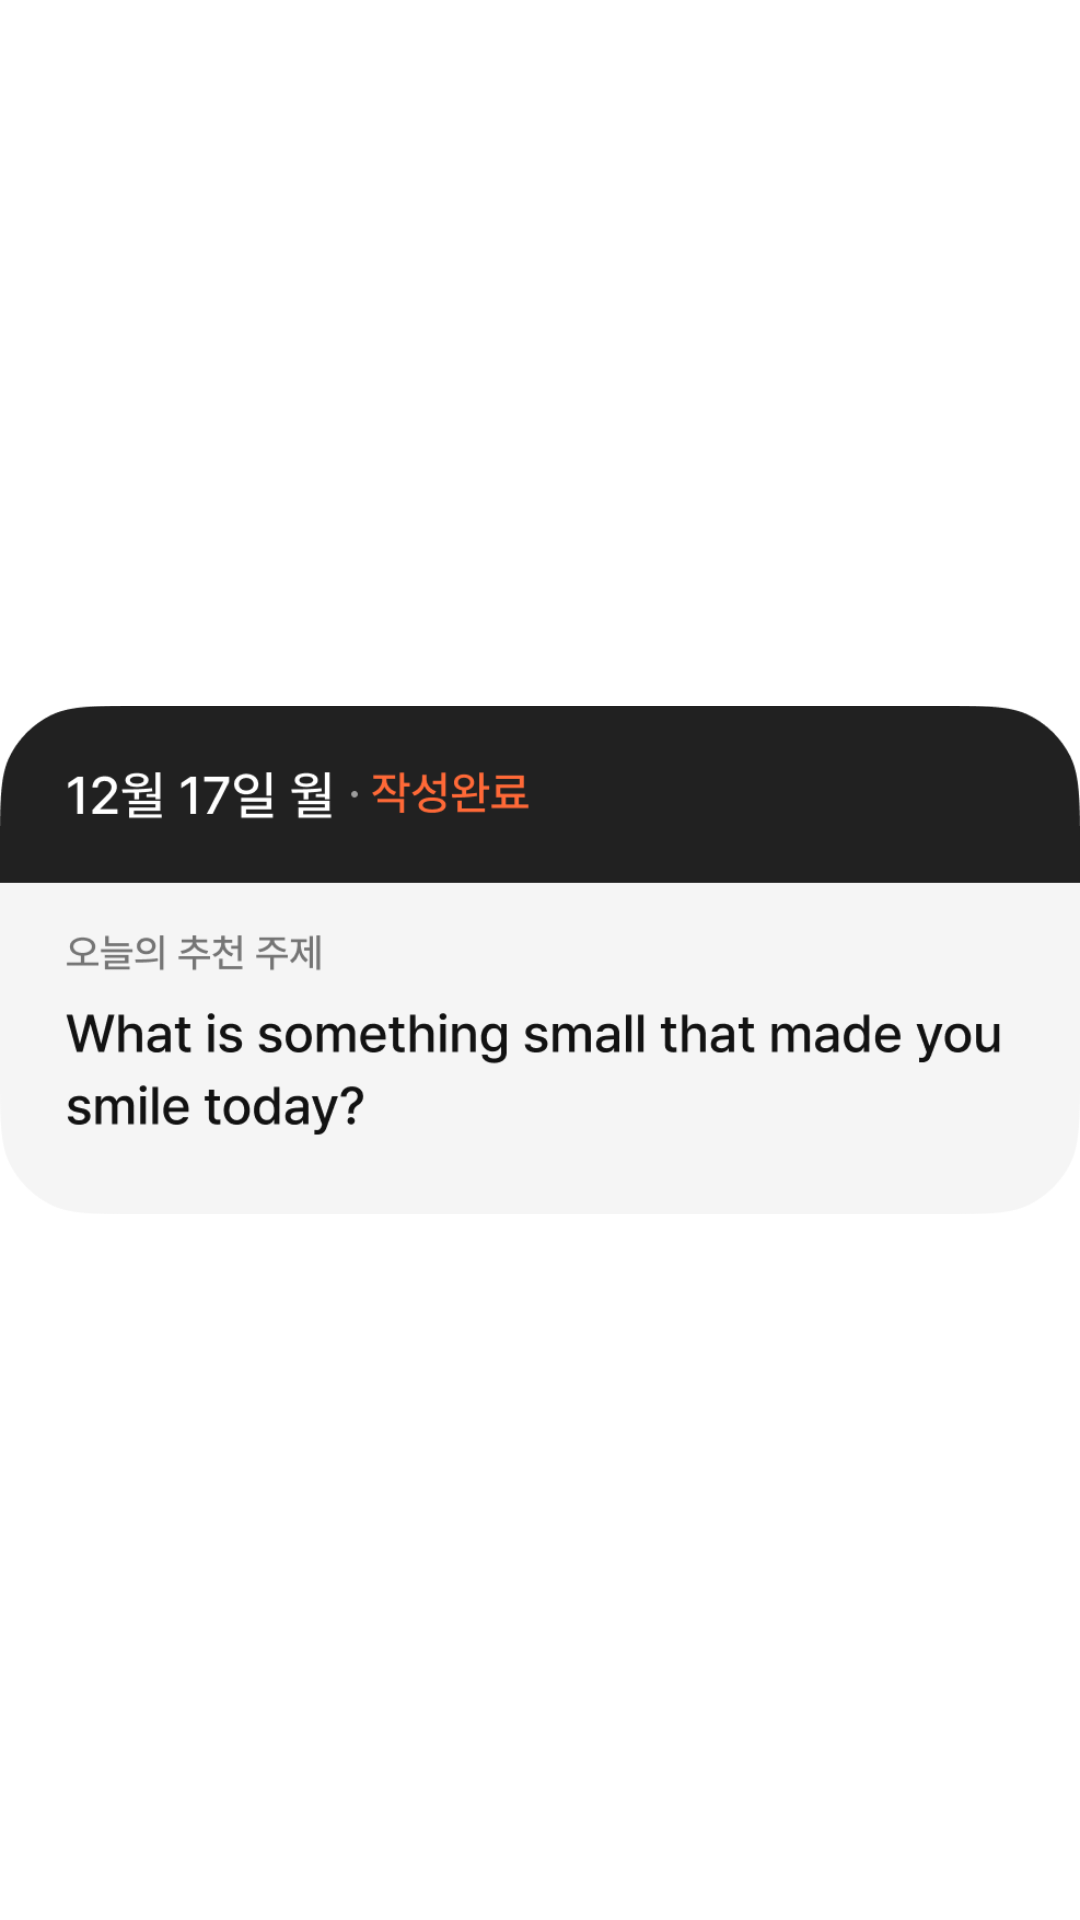

Layout XML and referenced resources for this Android screen:
<!-- AndroidManifest.xml: fallback theme Theme.MaterialComponents.DayNight.NoActionBar -->
<!-- res/layout/preview_recommended_topic_widget_l.xml -->
<?xml version="1.0" encoding="utf-8"?>
<ImageView xmlns:android="http://schemas.android.com/apk/res/android"
    android:layout_width="match_parent"
    android:layout_height="match_parent"
    android:contentDescription="@null"
    android:scaleType="fitCenter"
    android:src="@drawable/preview_recommended_topic_widget_l" />
<!-- resources referenced by this layout -->
<resources>
  <!-- drawable preview_recommended_topic_widget_l: png bitmap (drawable, 24017 bytes) -->
</resources>
